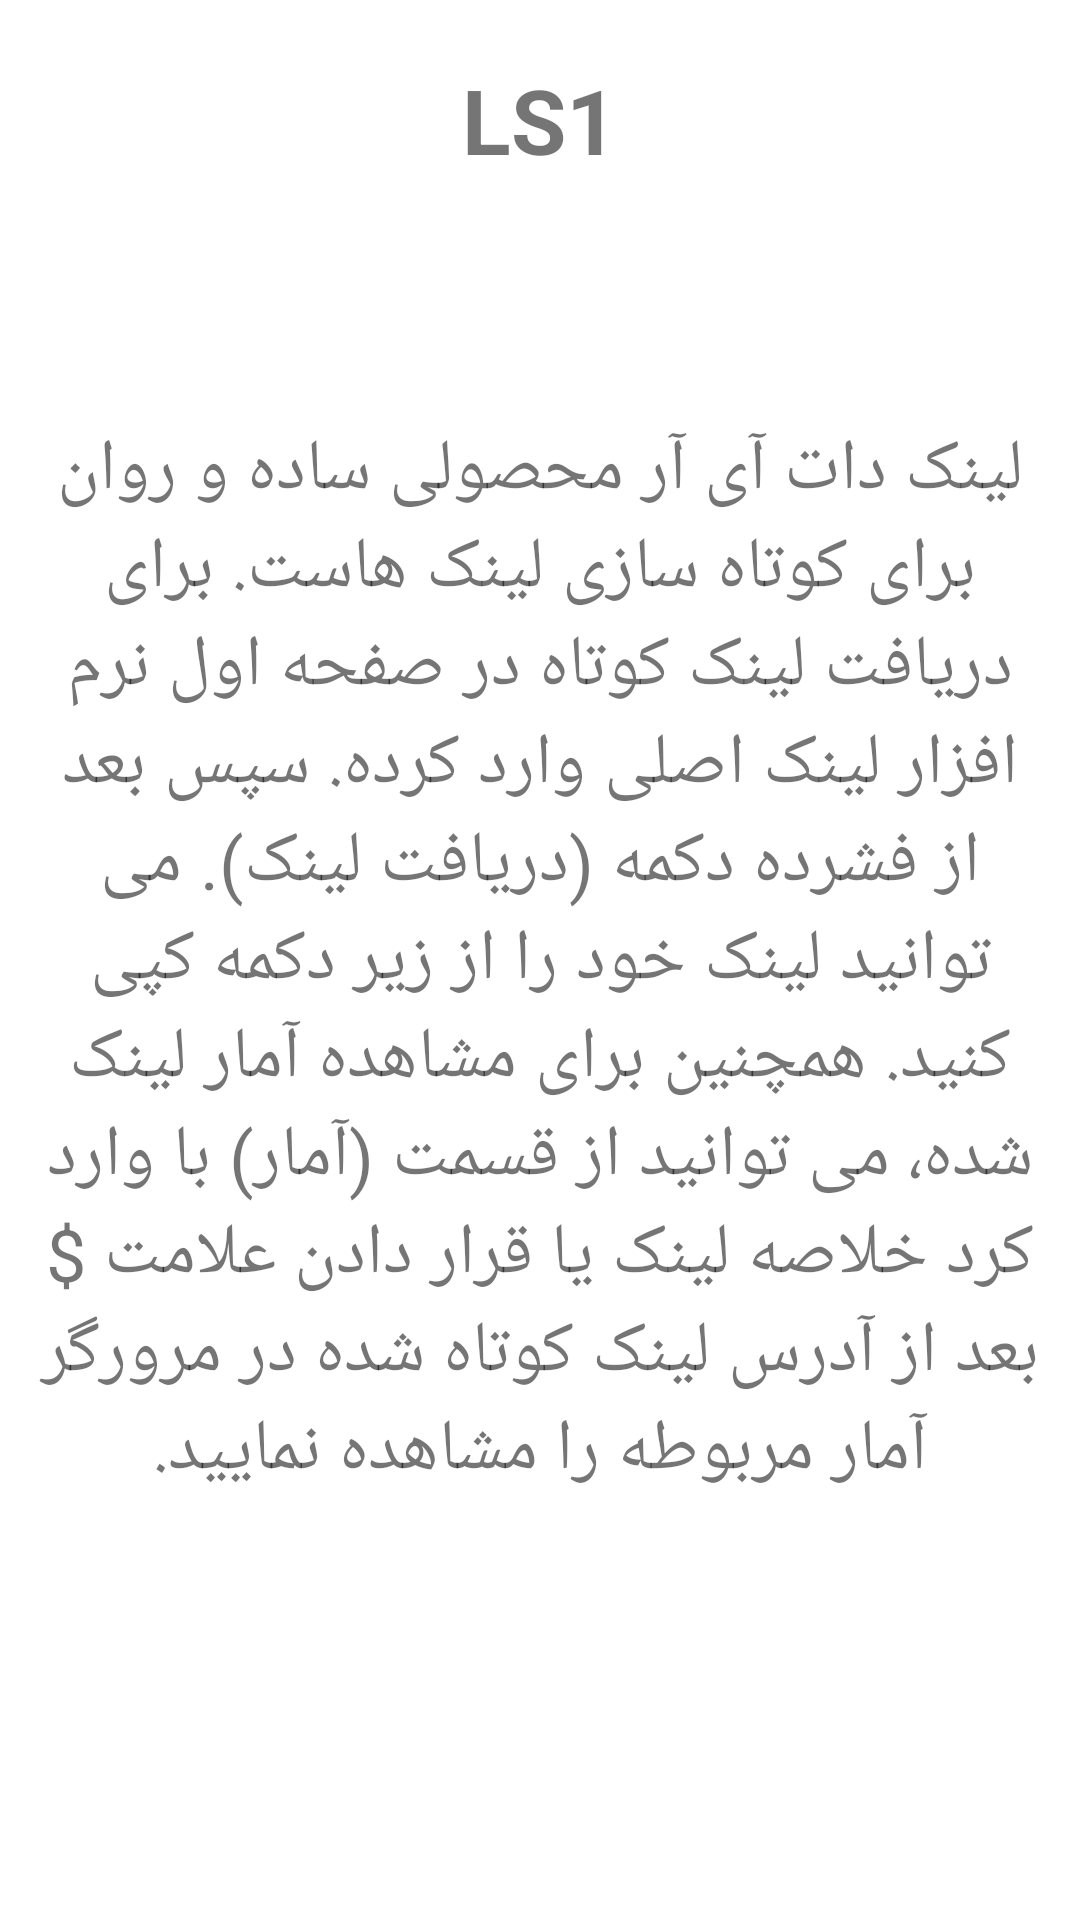

This screen was rendered from an Android layout file. Write that file and the resources it references.
<!-- AndroidManifest.xml: application theme Theme.LS1 -->
<!-- res/layout/fragment_about.xml -->
<?xml version="1.0" encoding="utf-8"?>
<FrameLayout xmlns:android="http://schemas.android.com/apk/res/android"
    xmlns:tools="http://schemas.android.com/tools"
    android:layout_width="match_parent"
    android:layout_height="match_parent"
    android:paddingStart="12dp"
    android:paddingEnd="12dp"
    tools:context=".AboutFragment">

    <TextView
        android:id="@+id/textView2"
        android:layout_width="match_parent"
        android:layout_height="80dp"
        android:gravity="center_horizontal|center_vertical"
        android:text="@string/app_name"
        android:textSize="30sp"
        android:textStyle="bold" />

    <TextView
        android:layout_width="match_parent"
        android:layout_height="match_parent"
        android:gravity="center_vertical|center_horizontal"
        android:text="@string/about_txt"
        android:textDirection="rtl"
        android:textSize="24sp"
        android:textStyle="normal" />

</FrameLayout>
<!-- resources referenced by this layout -->
<resources>
  <string name="about_txt">لینک دات آی آر محصولی ساده و روان برای کوتاه سازی لینک هاست. برای دریافت لینک کوتاه در صفحه اول نرم افزار لینک اصلی وارد کرده. سپس بعد از فشرده دکمه (دریافت لینک). می توانید لینک خود را از زیر دکمه کپی کنید. همچنین برای مشاهده آمار لینک شده، می توانید از قسمت (آمار) با وارد کرد خلاصه لینک یا قرار دادن علامت $ بعد از آدرس لینک کوتاه شده در مرورگر        آمار مربوطه را مشاهده نمایید.</string>
  <string name="app_name">LS1</string>
  <style name="Theme.LS1" parent="Theme.MaterialComponents.DayNight.DarkActionBar">
          
          <item name="colorPrimary">@color/purple_500</item>
          <item name="colorPrimaryVariant">@color/purple_700</item>
          <item name="colorOnPrimary">@color/white</item>
          
          <item name="colorSecondary">@color/teal_200</item>
          <item name="colorSecondaryVariant">@color/teal_700</item>
          <item name="colorOnSecondary">@color/black</item>
          
          <item name="android:statusBarColor" tools:targetApi="l">?attr/colorPrimaryVariant</item>
          
      </style>
  <color name="purple_500">#FF6200EE</color>
  <color name="purple_700">#FF3700B3</color>
  <color name="white">#FFFFFFFF</color>
  <color name="teal_200">#FF03DAC5</color>
  <color name="teal_700">#FF018786</color>
  <color name="black">#FF000000</color>
</resources>
